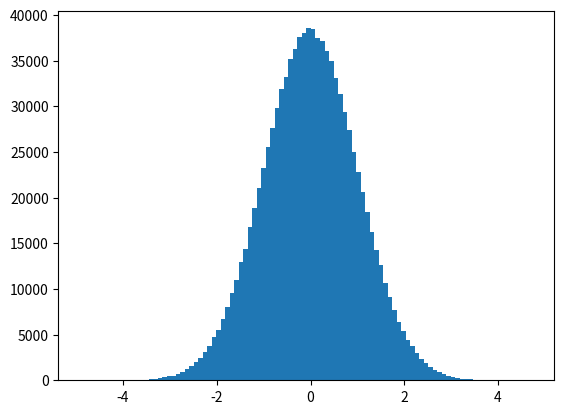

The matplotlib source for this figure:
import numpy as np
import matplotlib.pyplot as plt
# In a jupyter-notebook you can add the line "%matplotlib inline"

x = np.random.randn(1000000)
plt.hist(x, bins=100)
plt.show()  # and remove this line (in jupyter-notebook)


# Show the consequences of the central limit theorem using numpy

